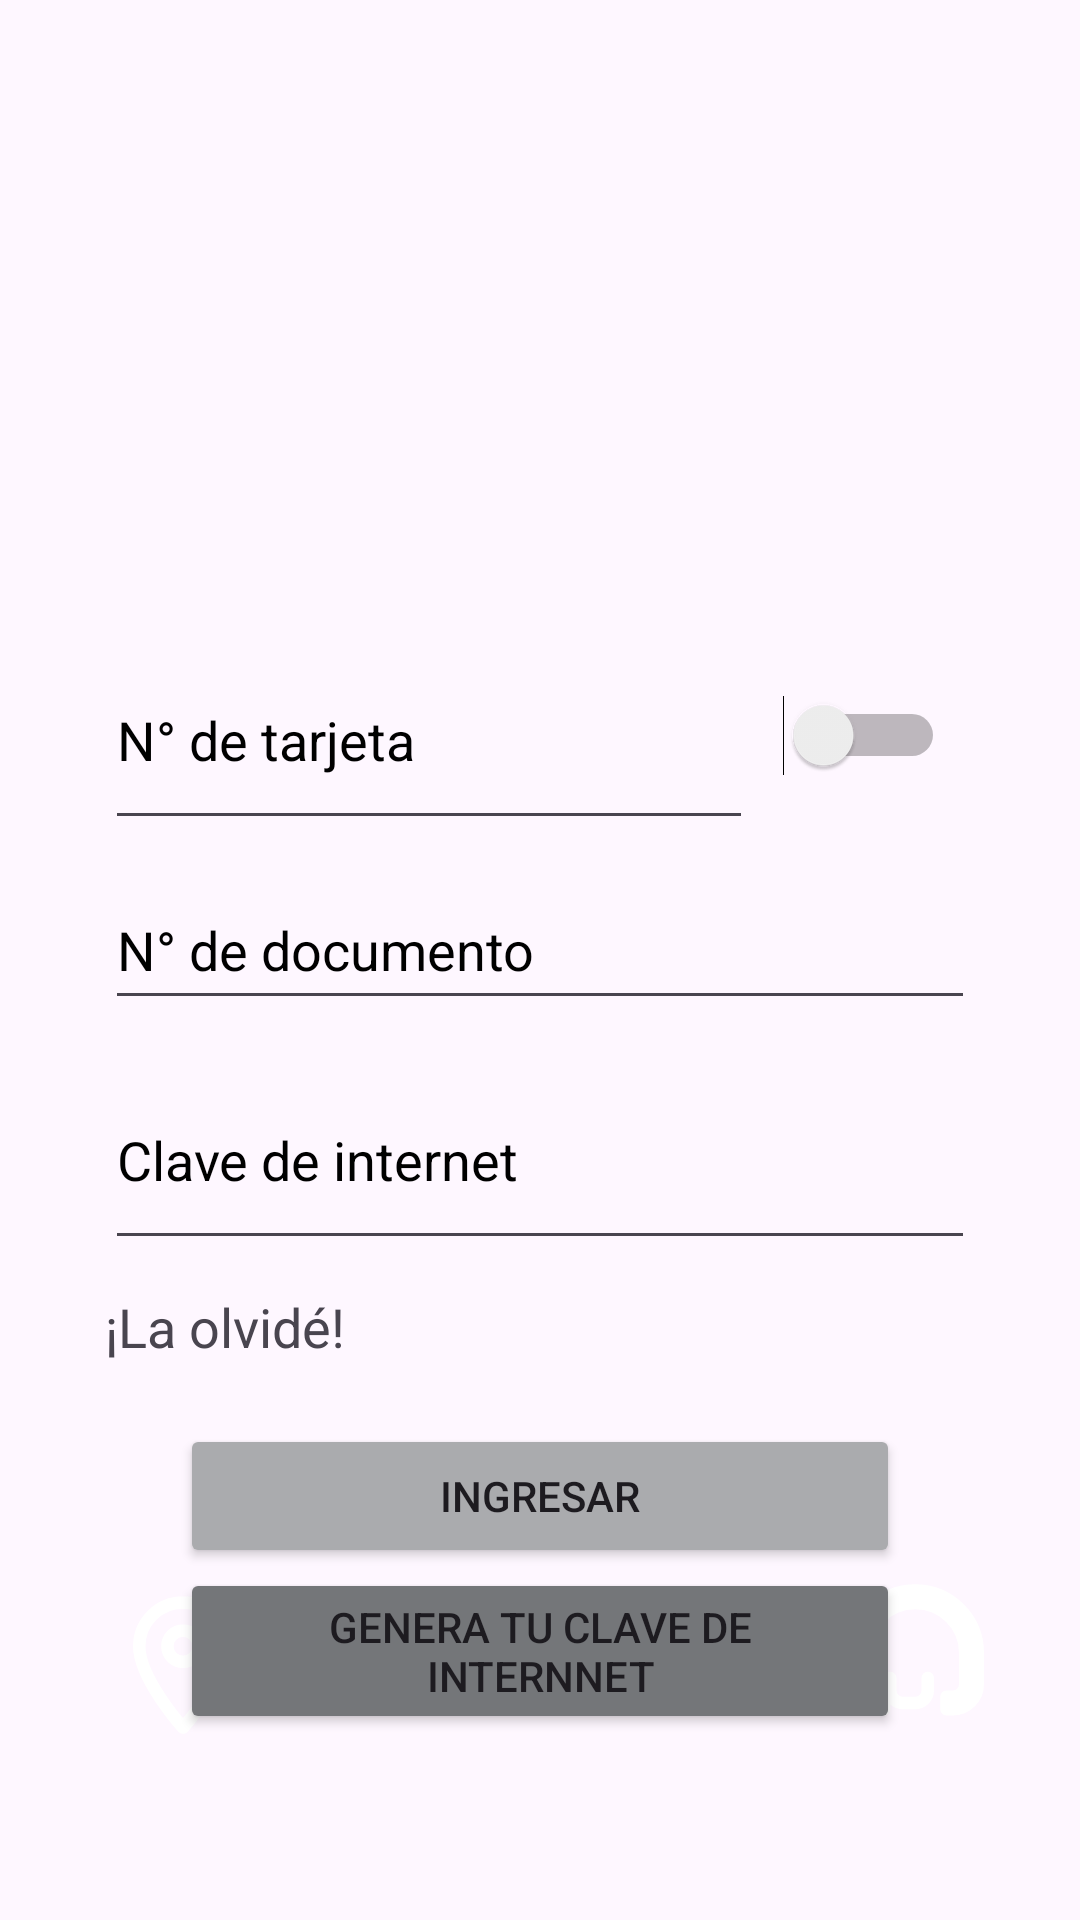

Here is an Android app screen rendered from its layout file. Give the layout XML and the strings, colors and styles it references.
<!-- AndroidManifest.xml: application theme Theme.DAM_Examen_Final_Sevillano -->
<!-- res/layout/activity_main.xml -->
<?xml version="1.0" encoding="utf-8"?>
<androidx.constraintlayout.widget.ConstraintLayout xmlns:android="http://schemas.android.com/apk/res/android"
    xmlns:app="http://schemas.android.com/apk/res-auto"
    xmlns:tools="http://schemas.android.com/tools"
    android:id="@+id/main"
    android:layout_width="match_parent"
    android:layout_height="match_parent"
    tools:context=".MainActivity">

    <androidx.constraintlayout.widget.ConstraintLayout
        android:layout_width="0dp"
        android:layout_height="0dp"
        android:background="@drawable/beach_with_logo"
        app:layout_constraintBottom_toBottomOf="parent"
        app:layout_constraintEnd_toEndOf="parent"
        app:layout_constraintHorizontal_bias="1.0"
        app:layout_constraintStart_toStartOf="parent"
        app:layout_constraintTop_toTopOf="parent"
        app:layout_constraintVertical_bias="1.0">

        <LinearLayout
            android:id="@+id/linearLayout"
            android:layout_width="350dp"
            android:layout_height="wrap_content"
            android:layout_marginTop="180dp"
            android:background="@drawable/rounded_background6"
            android:orientation="vertical"
            android:padding="25dp"
            app:layout_constraintEnd_toEndOf="parent"
            app:layout_constraintHorizontal_bias="0.5"
            app:layout_constraintStart_toStartOf="parent"
            app:layout_constraintTop_toTopOf="parent">

            <LinearLayout
                android:layout_width="match_parent"
                android:layout_height="wrap_content"
                android:layout_margin="5dp"
                android:dividerPadding="20dp"
                android:orientation="horizontal">

                <EditText
                    android:id="@+id/editTextNumber"
                    android:layout_width="match_parent"
                    android:layout_height="match_parent"
                    android:layout_weight="10"
                    android:ems="10"
                    android:hint="N° de tarjeta"
                    android:inputType="number"
                    android:textColor="@color/black"
                    android:textColorHint="@color/black" />

                <Switch
                    android:id="@+id/switch1"
                    android:layout_width="wrap_content"
                    android:layout_height="70dp"
                    android:padding="10dp" />

            </LinearLayout>

            <LinearLayout
                android:layout_width="match_parent"
                android:layout_height="wrap_content"
                android:layout_margin="5dp"
                android:orientation="horizontal">

                <Spinner
                    android:id="@+id/spinnerOptions1"
                    android:layout_width="wrap_content"
                    android:layout_height="50dp"
                    android:layout_marginTop="0dp"
                    android:layout_marginBottom="0dp"
                    android:background="@drawable/rounded_background6"
                    android:paddingLeft="0dp"
                    android:paddingTop="0dp"
                    android:paddingRight="0dp"
                    android:paddingBottom="0dp"
                    android:scrollbarSize="16dp" />

                <EditText
                    android:id="@+id/editTextNumber3"
                    android:layout_width="wrap_content"
                    android:layout_height="50dp"
                    android:layout_weight="1"
                    android:ems="10"
                    android:hint="N° de documento"
                    android:inputType="number"
                    android:shadowColor="@color/black"
                    android:textColorHint="@color/black" />

            </LinearLayout>

            <LinearLayout
                android:layout_width="match_parent"
                android:layout_height="wrap_content"
                android:layout_margin="5dp"
                android:orientation="horizontal">

                <EditText
                    android:id="@+id/editTextTextPassword2"
                    android:layout_width="wrap_content"
                    android:layout_height="70dp"
                    android:layout_weight="1"
                    android:ems="10"
                    android:hint="Clave de internet"
                    android:inputType="textPassword"
                    android:shadowColor="@color/black"
                    android:textColorHint="@color/black" />
            </LinearLayout>

            <LinearLayout
                android:layout_width="match_parent"
                android:layout_height="wrap_content"
                android:layout_margin="5dp"
                android:orientation="horizontal">

                <TextView
                    android:id="@+id/textView7"
                    android:layout_width="wrap_content"
                    android:layout_height="wrap_content"
                    android:layout_weight="1"
                    android:shadowColor="@color/black"
                    android:text="¡La olvidé!"
                    android:textColorHint="@color/black"
                    android:textSize="18sp" />
            </LinearLayout>

        </LinearLayout>

        <Button
            android:id="@+id/idButtonLogin"
            android:layout_width="240dp"
            android:layout_height="wrap_content"
            android:layout_marginTop="-10dp"
            android:backgroundTint="@color/material_dynamic_neutral70"
            android:text="Ingresar"
            app:layout_constraintEnd_toEndOf="parent"
            app:layout_constraintStart_toStartOf="parent"
            app:layout_constraintTop_toBottomOf="@+id/linearLayout" />

        <Button
            android:id="@+id/button2"
            android:layout_width="240dp"
            android:layout_height="wrap_content"
            android:backgroundTint="@color/material_dynamic_neutral50"
            android:text="Genera tu clave de internnet"
            app:layout_constraintEnd_toEndOf="parent"
            app:layout_constraintStart_toStartOf="parent"
            app:layout_constraintTop_toBottomOf="@+id/idButtonLogin" />

        <ImageView
            android:id="@+id/imageView2"
            android:layout_width="50dp"
            android:layout_height="50dp"
            android:layout_marginStart="36dp"
            android:layout_marginBottom="60dp"
            app:layout_constraintBottom_toBottomOf="parent"
            app:layout_constraintStart_toStartOf="parent"
            app:srcCompat="@drawable/location_icon" />

        <ImageView
            android:id="@+id/imageView3"
            android:layout_width="50dp"
            android:layout_height="50dp"
            android:layout_marginEnd="32dp"
            android:layout_marginBottom="64dp"
            app:layout_constraintBottom_toBottomOf="parent"
            app:layout_constraintEnd_toEndOf="parent"
            app:srcCompat="@drawable/callcenter_icon" />
    </androidx.constraintlayout.widget.ConstraintLayout>
</androidx.constraintlayout.widget.ConstraintLayout>
<!-- resources referenced by this layout -->
<resources>
  <!-- drawable callcenter_icon (drawable) -->
  <vector xmlns:android="http://schemas.android.com/apk/res/android"
      android:width="100dp"
      android:height="100dp"
      android:viewportWidth="24"
      android:viewportHeight="24">
    <path
        android:pathData="M3,12v5a4,4 0,0 0,4 4h1v-2H7a2,2 0,0 1,-2 -2v-5a8,8 0,0 1,16 0v5a2,2 0,0 1,-2 2h-1v2h1a4,4 0,0 0,4 -4v-5a10,10 0,0 0,-20 0z"
        android:strokeLineJoin="round"
        android:strokeWidth="2"
        android:fillColor="#00000000"
        android:strokeColor="#ffffff"
        android:strokeLineCap="round"/>
    <path
        android:pathData="M9,16v2a2,2 0,0 0,2 2h2a2,2 0,0 0,2 -2v-2"
        android:strokeLineJoin="round"
        android:strokeWidth="2"
        android:fillColor="#00000000"
        android:strokeColor="#ffffff"
        android:strokeLineCap="round"/>
  </vector>
  <!-- drawable location_icon (drawable) -->
  <vector xmlns:android="http://schemas.android.com/apk/res/android"
      android:width="100dp"
      android:height="100dp"
      android:viewportWidth="24"
      android:viewportHeight="24">
    <path
        android:pathData="M12,2C8.13,2 5,5.13 5,9c0,5.25 7,13 7,13s7,-7.75 7,-13c0,-3.87 -3.13,-7 -7,-7z"
        android:strokeLineJoin="round"
        android:strokeWidth="2"
        android:fillColor="#00000000"
        android:strokeColor="#ffffff"
        android:strokeLineCap="round"/>
    <path
        android:pathData="M12,9m-2.5,0a2.5,2.5 0,1 1,5 0a2.5,2.5 0,1 1,-5 0"
        android:strokeLineJoin="round"
        android:strokeWidth="2"
        android:fillColor="#00000000"
        android:strokeColor="#ffffff"
        android:strokeLineCap="round"/>
  </vector>
  <style name="Theme.DAM_Examen_Final_Sevillano" parent="Base.Theme.DAM_Examen_Final_Sevillano" />
  <style name="Base.Theme.DAM_Examen_Final_Sevillano" parent="Theme.Material3.DayNight.NoActionBar">
          
          
      </style>
  <!-- not gathered from this repository: default colours our renderer supplied (Android Studio template values) -->
  <color name="black">#FF000000</color>
</resources>
